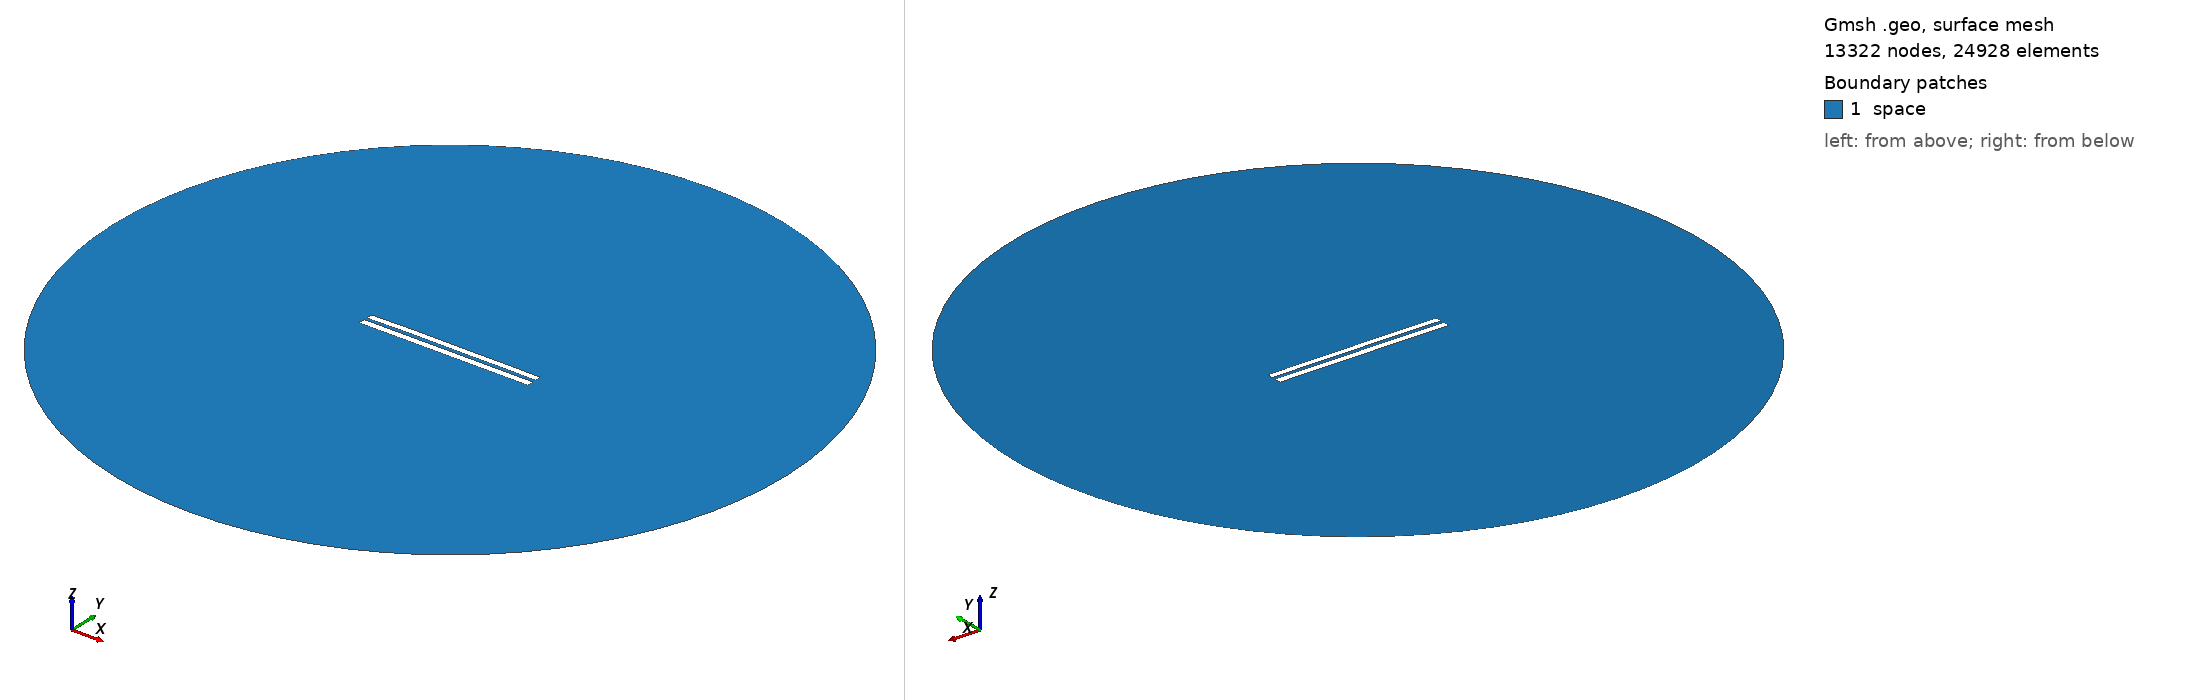

Gmsh geometry script, surface-meshed: 13322 nodes, 24928 surface elements. Boundary patches (legend numbers): 1 space. Left view from above one corner, right view from below the opposite corner. Legend entries are the model's physical surfaces. The drawing asked Gmsh for element sizes between 1% and 20% of the model's largest extent; the script's own settings can give other sizes.

=== 4369.geo (drawn) ===
//---------------------------------------
// Geometry kernel
//---------------------------------------

SetFactory("OpenCASCADE");



//---------------------------------------
// Parameters of the geometry
//---------------------------------------

// Overetch of the upper plate
overetch = 0.125;

// Distance between the plates
distance = 1.75;

// Discretization over the x axis (for the deformation)
nx = 50; 

// Length of the plate
L = 100 - overetch; 

// Number of modes
n = 4; 

// 1st mode coefficient
coeff(1) = 0.15;
beta(1) = 0.596864 * 3.1415926535 / L;

// 2nd mode coefficient
coeff(2) = 0.15;
beta(2) = 1.49418 * 3.1415926535 / L;

// 3rd mode coefficient
coeff(3) = 0.07499999999999998;
beta(3) = 2.50025 * 3.1415926535 / L;

// 4th mode coefficient
coeff(4) = 0.07499999999999998;
beta(4) = 3.49999 * 3.1415926535 / L;



//---------------------------------------
// Upper plate (deformed rectangle)
//---------------------------------------

// Coordiantes of the upper plate
xmin = -50;
xmax = 50 - overetch;

// Height of the upper plate
yheight = 4 - 2 * overetch;

// Indexes of the points
UpperID[] = {};
LowerID[] = {};
LeftID[] = {};
RightID[] = {};

// Point index
p = 1;

// Horizontal edges
For i In {1:nx}
    x = xmin + (i-1)*(xmax - xmin)/(nx-1);

    y_bottom = distance / 2 + overetch;
    For j In {1:n}
        C = (Cosh(beta(j)*L) + Cos(beta(j)*L)) / (Sinh(beta(j)*L) + Sin(beta(j)*L));
        y_bottom  = y_bottom + coeff(j) * (Cosh(beta(j)*(x+50)) - Cos(beta(j)*(x+50)) - C * (Sinh(beta(j)*(x+50)) - Sin(beta(j)*(x+50))));
    EndFor

    y_top = y_bottom + yheight;

    Point(p) = {x, y_top, 0, 1.0};
    UpperID[i] = p;
    p = p + 1;

    Point(p) = {x, y_bottom, 0, 1.0};
    LowerID[i] = p;
    p = p + 1;
EndFor

// Create point lists
UpperPts[] = {}; LowerPts[] = {};
For i In {1:nx}
  UpperPts[] += {UpperID[i]};
  LowerPts[] += {LowerID[i]};
EndFor

// Build splines
Spline(1) = {UpperPts[]};
Spline(2) = {LowerPts[]};
Line(3) = {LowerPts[nx-1], UpperPts[nx-1]};
Line(4) = {LowerPts[0], UpperPts[0]};

// Build the plane surface
Curve Loop(1) = {2, 3, -1, -4};
Plane Surface(1) = {1};



//---------------------------------------
// Lower plate (rectangle)
//---------------------------------------

// Vertices
Point(1001) = {-50, -1, 0, 1.0};
Point(1002) = { 50, -1, 0, 1.0};
Point(1003) = { 50,  -5, 0, 1.0};
Point(1004) = {-50,  -5, 0, 1.0};

// Edges
Line(5) = {1001, 1002};
Line(6) = {1002, 1003};
Line(7) = {1003, 1004};
Line(8) = {1004, 1001};

// Plane surface
Line Loop(2) = {5, 6, 7, 8};
Plane Surface(2) = {2}; 



//---------------------------------------
// Outer (fictious) boundary
//---------------------------------------

// Points
Point(1005) = {0, 0, 0};       // Center
Point(1006) = {200, 0, 0};     // Start point
Point(1007) = {0, 200, 0};     // 90 degrees
Point(1008) = {-200, 0, 0};    // 180 degrees
Point(1009) = {0, -200, 0};    // 270 degrees

// Circle arcs (each needs start, center, end)
Circle(9) = {1006, 1005, 1007};
Circle(10) = {1007, 1005, 1008};
Circle(11) = {1008, 1005, 1009};
Circle(12) = {1009, 1005, 1006};

// Plane surface for the entire domain
Curve Loop(3) = {9, 10, 11, 12};
Surface(3) = {3};

// Subtract the plates from the whole domain to obtain the actual domain where we want to solve the equations
BooleanDifference{ Surface{3}; Delete; }{ Surface{1}; Surface{2}; Delete; }




//---------------------------------------
// Transfinite Lines/Curves
//---------------------------------------

// Set the number of points on the boundaries
r = 7;

// Plates
Transfinite Curve {1, 2} = 50*r Using Progression 1;
Transfinite Curve {3, 4} = 2*r Using Progression 1;
Transfinite Line {5, 7} = 50*r Using Progression 1;
Transfinite Line {6, 8} = 2*r Using Progression 1;

// Outer boundary
Transfinite Line {9, 10, 11, 12} = 20 Using Progression 1;



//---------------------------------------
// Physical groups
//---------------------------------------                

// Physical curves (boundaries)
Physical Line("force_segment", 10) = {2};
Physical Line("upper_plate", 11) = {1, 3, 4};
Physical Line("lower_plate", 12) = {5, 6, 7, 8};
Physical Line("boundary", 20) = {9, 10, 11, 12};

// Physical Surfaces
Physical Surface("space", 30) = {3};



//---------------------------------------
// 6. Generate the Mesh
//---------------------------------------

// 2D mesh generation
Mesh 2;
